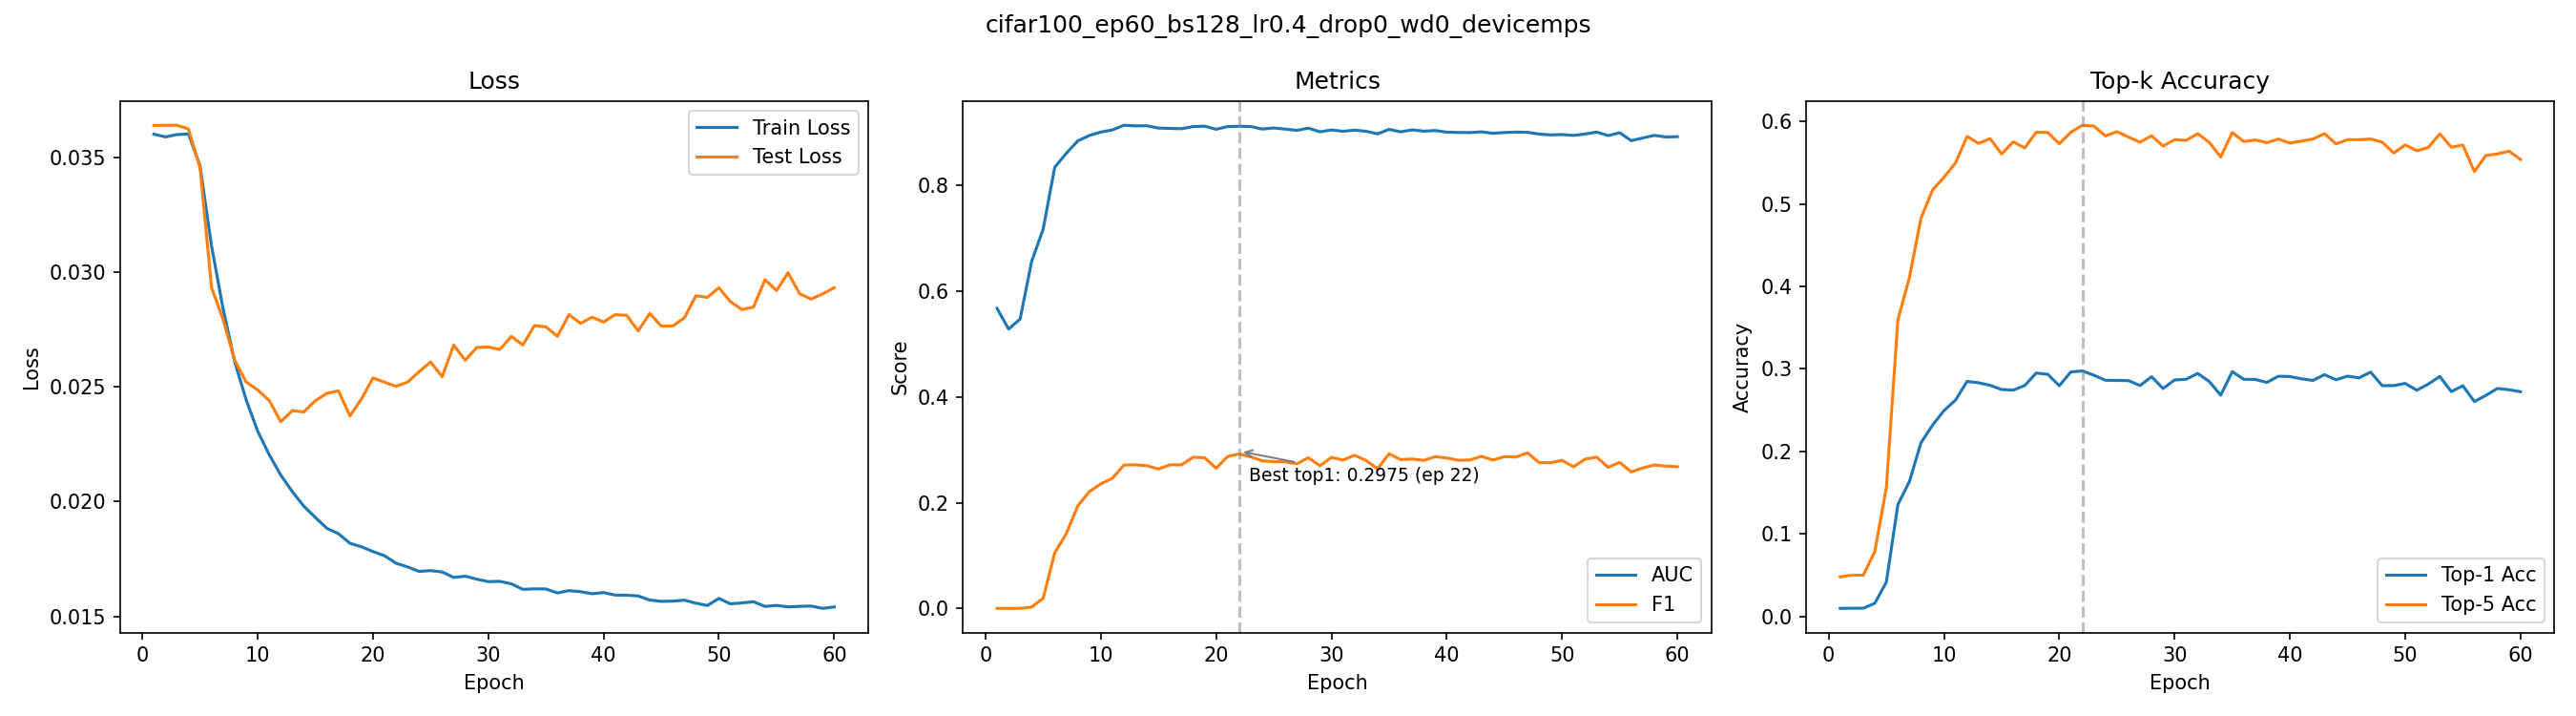

Data behind this chart, as committed beside it:
epoch, train_loss, test_loss, auc, f1, top1_acc, top5_acc
1, 0.03599, 0.03638, 0.5673, 0.0002084, 0.0098, 0.048
2, 0.03588, 0.03638, 0.5282, 0.0001983, 0.01, 0.05
3, 0.03598, 0.03638, 0.5472, 0.000198, 0.01, 0.05
4, 0.036, 0.03622, 0.6562, 0.002675, 0.016, 0.0788
5, 0.03462, 0.03453, 0.7174, 0.01945, 0.0417, 0.156
6, 0.03112, 0.02931, 0.8341, 0.1052, 0.1356, 0.3595
7, 0.02839, 0.02793, 0.8604, 0.1414, 0.1635, 0.4107
8, 0.0261, 0.02616, 0.8839, 0.194, 0.2104, 0.4824
9, 0.02443, 0.0252, 0.8942, 0.2209, 0.2317, 0.5166
10, 0.02306, 0.02486, 0.9006, 0.2356, 0.2495, 0.5322
11, 0.02204, 0.0244, 0.9047, 0.2461, 0.2622, 0.5496
12, 0.02115, 0.02347, 0.9135, 0.2711, 0.2848, 0.5817
13, 0.02043, 0.02396, 0.9123, 0.2717, 0.2832, 0.5732
14, 0.0198, 0.0239, 0.9125, 0.2699, 0.2801, 0.579
15, 0.0193, 0.02439, 0.9081, 0.2637, 0.275, 0.5604
16, 0.01883, 0.02471, 0.9075, 0.2716, 0.2743, 0.5751
17, 0.0186, 0.02482, 0.9069, 0.2716, 0.2798, 0.5677
18, 0.01818, 0.02373, 0.911, 0.2859, 0.295, 0.5868
19, 0.01802, 0.02446, 0.9117, 0.285, 0.2934, 0.5864
20, 0.01782, 0.02538, 0.9059, 0.265, 0.2796, 0.5727
21, 0.01763, 0.02519, 0.9111, 0.2875, 0.2963, 0.5867
22, 0.01731, 0.02501, 0.9116, 0.2922, 0.2975, 0.5952
23, 0.01715, 0.0252, 0.9111, 0.2866, 0.2923, 0.5942
24, 0.01695, 0.02565, 0.9064, 0.2791, 0.2862, 0.5823
25, 0.01699, 0.02608, 0.9084, 0.2776, 0.286, 0.5874
26, 0.01693, 0.02543, 0.9062, 0.2772, 0.2858, 0.5809
27, 0.01669, 0.02681, 0.9038, 0.2735, 0.2798, 0.5747
28, 0.01674, 0.02615, 0.908, 0.2851, 0.2905, 0.5825
29, 0.01662, 0.02671, 0.9011, 0.2698, 0.2762, 0.57
30, 0.01651, 0.02673, 0.9046, 0.2856, 0.2866, 0.5777
31, 0.01652, 0.02662, 0.902, 0.2806, 0.2874, 0.5769
32, 0.01641, 0.02719, 0.9042, 0.2896, 0.2945, 0.585
33, 0.01617, 0.02681, 0.9021, 0.2799, 0.2848, 0.5745
34, 0.01619, 0.02766, 0.8973, 0.2641, 0.2682, 0.5568
35, 0.01619, 0.0276, 0.9056, 0.2924, 0.2966, 0.5863
36, 0.01601, 0.02719, 0.9011, 0.2815, 0.2874, 0.5755
37, 0.01612, 0.02814, 0.9047, 0.2825, 0.2872, 0.5774
38, 0.01607, 0.02775, 0.9023, 0.2799, 0.2836, 0.5741
39, 0.01598, 0.02803, 0.9035, 0.287, 0.2911, 0.5784
40, 0.01603, 0.02781, 0.9004, 0.2845, 0.2907, 0.5736
41, 0.01592, 0.02814, 0.8999, 0.2802, 0.288, 0.576
42, 0.01592, 0.02811, 0.8997, 0.2807, 0.286, 0.5785
43, 0.01588, 0.02742, 0.9011, 0.2876, 0.293, 0.5851
44, 0.01571, 0.02819, 0.8983, 0.2806, 0.2868, 0.5726
45, 0.01565, 0.02764, 0.8997, 0.287, 0.2912, 0.5777
46, 0.01566, 0.02764, 0.9006, 0.2863, 0.2891, 0.5777
47, 0.0157, 0.02799, 0.9002, 0.2942, 0.2961, 0.5785
48, 0.01557, 0.02895, 0.8968, 0.276, 0.2797, 0.5748
49, 0.01547, 0.02889, 0.8953, 0.2754, 0.2797, 0.5616
50, 0.01578, 0.0293, 0.8959, 0.2801, 0.2824, 0.5713
51, 0.01554, 0.0287, 0.8943, 0.2679, 0.2741, 0.5643
52, 0.01558, 0.02836, 0.8969, 0.2824, 0.2816, 0.5683
53, 0.01563, 0.02846, 0.9005, 0.2862, 0.2908, 0.5848
54, 0.01543, 0.02966, 0.894, 0.2669, 0.2725, 0.5686
55, 0.01547, 0.02919, 0.8994, 0.2762, 0.2796, 0.5712
56, 0.01541, 0.02996, 0.8844, 0.2581, 0.2604, 0.539
57, 0.01543, 0.02905, 0.8895, 0.2657, 0.2679, 0.5587
58, 0.01544, 0.02881, 0.8943, 0.2712, 0.2763, 0.5604
59, 0.01534, 0.02904, 0.8914, 0.2692, 0.2747, 0.5639
60, 0.0154, 0.02931, 0.8919, 0.268, 0.2723, 0.5538
